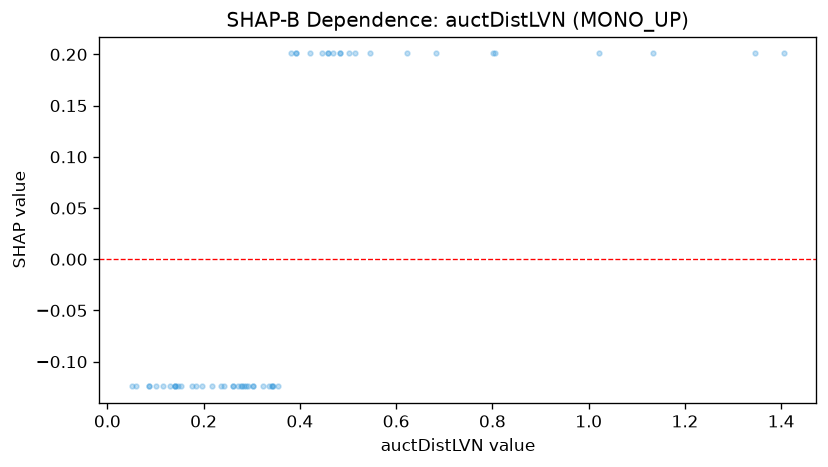

Values plotted in this chart, from the file beside it:
feature_value, shap_value
0.421, 0.2009
0.175, -0.1241
0.514, 0.2009
0.261, -0.1241
0.271, -0.1241
0.051, -0.1241
0.196, -0.1241
0.391, 0.2009
1.405, 0.2009
0.185, -0.1241
0.13, -0.1241
0.14, -0.1241
0.303, -0.1241
0.293, -0.1241
0.341, -0.1241
0.503, 0.2009
0.336, -0.1241
0.446, 0.2009
0.086, -0.1241
0.342, -0.1241
0.087, -0.1241
0.391, 0.2009
0.802, 0.2009
0.242, -0.1241
0.115, -0.1241
0.141, -0.1241
0.545, 0.2009
0.469, 0.2009
0.141, -0.1241
0.344, -0.1241
0.218, -0.1241
1.022, 0.2009
0.287, -0.1241
0.262, -0.1241
0.146, -0.1241
0.324, -0.1241
0.236, -0.1241
0.284, -0.1241
0.355, -0.1241
0.279, -0.1241
1.346, 0.2009
0.459, 0.2009
0.622, 0.2009
0.458, 0.2009
0.154, -0.1241
0.805, 0.2009
0.06, -0.1241
0.683, 0.2009
0.277, -0.1241
0.484, 0.2009
0.382, 0.2009
0.484, 0.2009
1.133, 0.2009
0.302, -0.1241
0.1, -0.1241
